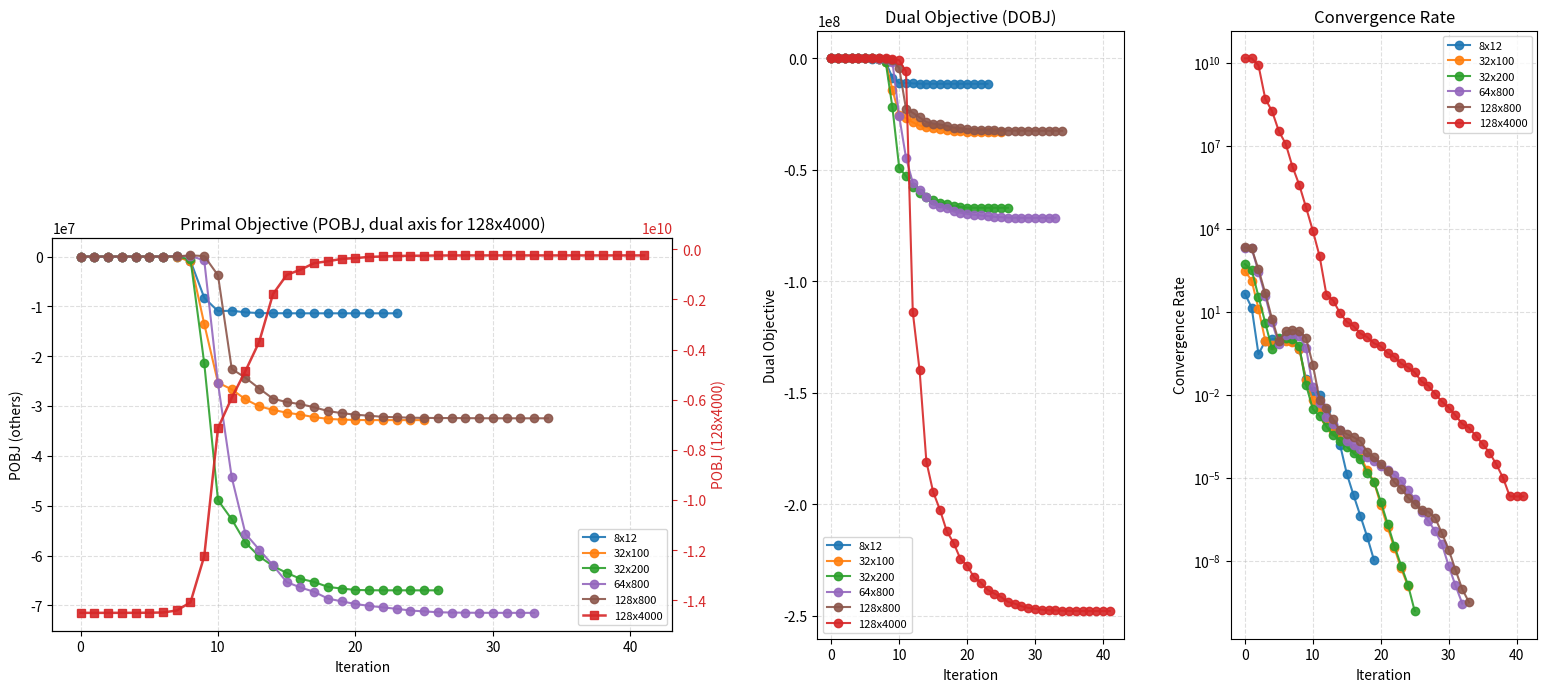

Reproduce this figure in Python.
import os
import re
import matplotlib.pyplot as plt
from matplotlib.gridspec import GridSpec

text_8x12 = r"""
(CVXPY) Oct 18 02:25:53 PM: ITE PFEAS    DFEAS    GFEAS    PRSTATUS   POBJ              DOBJ              MU       TIME  
(CVXPY) Oct 18 02:25:53 PM: 0   1.3e+00  1.3e+07  4.6e+01  0.00e+00   -4.508571209e+01  0.000000000e+00   1.0e+00  0.00  
(CVXPY) Oct 18 02:25:53 PM: 1   2.9e-01  2.9e+06  2.3e+01  -1.00e+00  -4.628974373e+01  -3.092170169e+00  2.2e-01  0.00  
(CVXPY) Oct 18 02:25:53 PM: 2   3.4e-02  3.4e+05  7.8e+00  -1.00e+00  -4.349741215e+01  -3.364672743e+01  2.6e-02  0.00  
(CVXPY) Oct 18 02:25:53 PM: 3   5.2e-03  5.3e+04  3.0e+00  -1.00e+00  -2.939602433e+01  -2.295434854e+02  4.0e-03  0.00  
(CVXPY) Oct 18 02:25:53 PM: 4   6.9e-04  7.0e+03  1.1e+00  -1.00e+00  2.866417413e+01   -1.792171740e+03  5.3e-04  0.00  
(CVXPY) Oct 18 02:25:53 PM: 5   9.0e-05  9.0e+02  4.0e-01  -9.98e-01  5.037257905e+02   -1.372914279e+04  6.9e-05  0.00  
(CVXPY) Oct 18 02:25:53 PM: 6   1.5e-05  1.5e+02  1.6e-01  -9.88e-01  3.559694397e+03   -7.983802669e+04  1.1e-05  0.00  
(CVXPY) Oct 18 02:25:53 PM: 7   2.6e-06  2.6e+01  6.0e-02  -9.29e-01  -4.031937473e+04  -4.197890804e+05  2.0e-06  0.00  
(CVXPY) Oct 18 02:25:53 PM: 8   6.0e-07  6.1e+00  1.9e-02  -6.41e-01  -8.706027327e+05  -1.620693873e+06  4.7e-07  0.00  
(CVXPY) Oct 18 02:25:53 PM: 9   1.4e-07  1.4e+00  2.9e-03  8.55e-02   -8.269713438e+06  -8.588874999e+06  1.1e-07  0.00  
(CVXPY) Oct 18 02:25:53 PM: 10  5.6e-08  5.6e-01  7.9e-04  6.95e-01   -1.095563903e+07  -1.110088212e+07  4.3e-08  0.00  
(CVXPY) Oct 18 02:25:53 PM: 11  3.5e-08  3.5e-01  4.2e-04  7.32e-01   -1.085931194e+07  -1.096219912e+07  2.7e-08  0.00  
(CVXPY) Oct 18 02:25:53 PM: 12  1.0e-08  1.1e-01  6.9e-05  8.48e-01   -1.119918887e+07  -1.123123657e+07  8.1e-09  0.00  
(CVXPY) Oct 18 02:25:53 PM: 13  3.0e-09  3.0e-02  1.1e-05  9.48e-01   -1.133751428e+07  -1.134664282e+07  2.3e-09  0.00  
(CVXPY) Oct 18 02:25:53 PM: 14  6.3e-10  6.3e-03  9.8e-07  1.02e+00   -1.136910101e+07  -1.137088739e+07  4.9e-10  0.00  
(CVXPY) Oct 18 02:25:53 PM: 15  8.3e-11  8.3e-04  3.8e-08  1.11e+00   -1.137771809e+07  -1.137787576e+07  6.4e-11  0.00  
(CVXPY) Oct 18 02:25:53 PM: 16  1.6e-11  1.6e-04  3.0e-09  1.22e+00   -1.138686230e+07  -1.138688855e+07  1.2e-11  0.00  
(CVXPY) Oct 18 02:25:53 PM: 17  2.9e-12  2.9e-05  2.3e-10  1.07e+00   -1.138784466e+07  -1.138784938e+07  2.3e-12  0.00  
(CVXPY) Oct 18 02:25:53 PM: 18  5.0e-13  5.1e-06  1.7e-11  1.02e+00   -1.138793973e+07  -1.138794056e+07  3.9e-13  0.00  
(CVXPY) Oct 18 02:25:53 PM: 19  7.3e-14  7.4e-07  9.5e-13  1.00e+00   -1.138794874e+07  -1.138794886e+07  5.7e-14  0.00  
(CVXPY) Oct 18 02:25:53 PM: 20  8.8e-16  5.1e-07  5.1e-15  1.00e+00   -1.138795007e+07  -1.138795007e+07  6.8e-16  0.00  
(CVXPY) Oct 18 02:25:53 PM: 21  8.6e-16  2.9e-07  3.9e-15  1.00e+00   -1.138795007e+07  -1.138795007e+07  6.6e-16  0.00  
(CVXPY) Oct 18 02:25:53 PM: 22  8.6e-16  2.9e-07  3.9e-15  1.00e+00   -1.138795007e+07  -1.138795007e+07  6.6e-16  0.00  
(CVXPY) Oct 18 02:25:53 PM: 23  8.6e-16  2.9e-07  3.9e-15  1.00e+00   -1.138795007e+07  -1.138795007e+07  6.6e-16  0.00  
"""

text_32x100 = r"""
(CVXPY) Oct 18 02:26:45 PM: ITE PFEAS    DFEAS    GFEAS    PRSTATUS   POBJ              DOBJ              MU       TIME  
(CVXPY) Oct 18 02:26:45 PM: 0   1.3e+00  1.3e+07  3.0e+02  0.00e+00   -2.970826386e+02  0.000000000e+00   1.0e+00  0.00  
(CVXPY) Oct 18 02:26:45 PM: 1   4.0e-01  4.1e+06  1.6e+02  -1.00e+00  -2.911929787e+02  -2.155809132e+00  3.1e-01  0.01  
(CVXPY) Oct 18 02:26:45 PM: 2   6.2e-02  6.4e+05  6.4e+01  -1.00e+00  -2.929489871e+02  -2.115487095e+01  4.8e-02  0.01  
(CVXPY) Oct 18 02:26:45 PM: 3   8.7e-03  8.9e+04  2.4e+01  -1.00e+00  -3.098886603e+02  -1.632173447e+02  6.7e-03  0.01  
(CVXPY) Oct 18 02:26:45 PM: 4   1.3e-03  1.3e+04  9.3e+00  -1.00e+00  -3.911272102e+02  -1.111587949e+03  9.8e-04  0.01  
(CVXPY) Oct 18 02:26:45 PM: 5   1.7e-04  1.8e+03  3.4e+00  -9.99e-01  -9.676161331e+02  -8.124253388e+03  1.3e-04  0.01  
(CVXPY) Oct 18 02:26:45 PM: 6   2.3e-05  2.4e+02  1.2e+00  -9.94e-01  -6.611786141e+03  -5.991481793e+04  1.8e-05  0.01  
(CVXPY) Oct 18 02:26:45 PM: 7   3.3e-06  3.4e+01  4.3e-01  -9.58e-01  -7.468750145e+04  -3.991688074e+05  2.6e-06  0.01  
(CVXPY) Oct 18 02:26:45 PM: 8   7.5e-07  7.6e+00  1.5e-01  -7.24e-01  -9.670307729e+05  -1.723779385e+06  5.8e-07  0.01  
(CVXPY) Oct 18 02:26:45 PM: 9   2.2e-07  2.3e+00  3.5e-02  -8.27e-02  -1.352672639e+07  -1.400374198e+07  1.7e-07  0.01  
(CVXPY) Oct 18 02:26:45 PM: 10  6.2e-08  6.4e-01  5.7e-03  5.84e-01   -2.530006032e+07  -2.545823492e+07  4.8e-08  0.01  
(CVXPY) Oct 18 02:26:45 PM: 11  3.5e-08  3.6e-01  2.4e-03  8.84e-01   -2.665805208e+07  -2.674794579e+07  2.7e-08  0.01  
(CVXPY) Oct 18 02:26:45 PM: 12  1.5e-08  1.6e-01  6.5e-04  9.91e-01   -2.864426470e+07  -2.867903348e+07  1.2e-08  0.01  
(CVXPY) Oct 18 02:26:45 PM: 13  7.1e-09  7.3e-02  2.0e-04  1.10e+00   -3.006268397e+07  -3.007737803e+07  5.5e-09  0.01  
(CVXPY) Oct 18 02:26:45 PM: 14  4.6e-09  4.7e-02  1.0e-04  1.11e+00   -3.076672826e+07  -3.077587404e+07  3.6e-09  0.01  
(CVXPY) Oct 18 02:26:45 PM: 15  3.3e-09  3.3e-02  6.0e-05  1.07e+00   -3.133554190e+07  -3.134195251e+07  2.5e-09  0.01  
(CVXPY) Oct 18 02:26:45 PM: 16  2.0e-09  2.0e-02  2.8e-05  1.07e+00   -3.172660295e+07  -3.173042755e+07  1.5e-09  0.01  
(CVXPY) Oct 18 02:26:45 PM: 17  1.0e-09  1.0e-02  1.0e-05  1.03e+00   -3.222978757e+07  -3.223176180e+07  7.9e-10  0.01  
(CVXPY) Oct 18 02:26:45 PM: 18  3.3e-10  3.3e-03  1.9e-06  1.03e+00   -3.257534890e+07  -3.257596404e+07  2.5e-10  0.02  
(CVXPY) Oct 18 02:26:45 PM: 19  1.3e-10  1.3e-03  4.4e-07  1.02e+00   -3.272250063e+07  -3.272273168e+07  9.8e-11  0.02  
(CVXPY) Oct 18 02:26:45 PM: 20  2.2e-11  2.2e-04  2.9e-08  1.05e+00   -3.280214373e+07  -3.280217808e+07  1.7e-11  0.02  
(CVXPY) Oct 18 02:26:45 PM: 21  4.3e-12  4.4e-05  2.3e-09  1.14e+00   -3.281865502e+07  -3.281866032e+07  3.3e-12  0.02  
(CVXPY) Oct 18 02:26:45 PM: 22  8.8e-13  9.0e-06  1.9e-10  1.14e+00   -3.282237927e+07  -3.282238021e+07  6.8e-13  0.02  
(CVXPY) Oct 18 02:26:45 PM: 23  1.6e-13  1.7e-06  1.5e-11  1.06e+00   -3.282309036e+07  -3.282309053e+07  1.3e-13  0.02  
(CVXPY) Oct 18 02:26:45 PM: 24  3.5e-14  3.6e-07  1.5e-12  1.02e+00   -3.282320816e+07  -3.282320820e+07  2.7e-14  0.02  
(CVXPY) Oct 18 02:26:45 PM: 25  5.8e-15  5.9e-08  9.2e-14  1.00e+00   -3.282323413e+07  -3.282323413e+07  4.5e-15  0.02  
"""

text_32x200 = r"""
(CVXPY) Oct 18 02:27:33 PM: ITE PFEAS    DFEAS    GFEAS    PRSTATUS   POBJ              DOBJ              MU       TIME  
(CVXPY) Oct 18 02:27:33 PM: 0   1.3e+00  1.6e+07  5.3e+02  0.00e+00   -5.289520150e+02  0.000000000e+00   1.0e+00  0.01  
(CVXPY) Oct 18 02:27:33 PM: 1   4.1e-01  5.2e+06  3.2e+02  -1.00e+00  -5.690992982e+02  -1.731523539e+00  3.2e-01  0.01  
(CVXPY) Oct 18 02:27:33 PM: 2   6.3e-02  8.0e+05  1.3e+02  -1.00e+00  -5.792787332e+02  -1.598887988e+01  4.9e-02  0.01  
(CVXPY) Oct 18 02:27:33 PM: 3   9.4e-03  1.2e+05  5.0e+01  -1.00e+00  -5.627830442e+02  -1.137612704e+02  7.3e-03  0.01  
(CVXPY) Oct 18 02:27:33 PM: 4   1.4e-03  1.8e+04  1.9e+01  -1.00e+00  -4.305996385e+02  -7.751494639e+02  1.1e-03  0.01  
(CVXPY) Oct 18 02:27:33 PM: 5   1.9e-04  2.4e+03  7.1e+00  -9.99e-01  5.216421396e+02   -5.669254093e+03  1.5e-04  0.01  
(CVXPY) Oct 18 02:27:33 PM: 6   2.3e-05  2.9e+02  2.4e+00  -9.95e-01  7.235511250e+03   -4.688395811e+04  1.8e-05  0.01  
(CVXPY) Oct 18 02:27:33 PM: 7   3.1e-06  3.9e+01  8.3e-01  -9.61e-01  2.242296617e+04   -3.268578164e+05  2.4e-06  0.01  
(CVXPY) Oct 18 02:27:33 PM: 8   6.7e-07  8.5e+00  2.8e-01  -7.30e-01  -5.829356906e+05  -1.421159664e+06  5.2e-07  0.02  
(CVXPY) Oct 18 02:27:33 PM: 9   2.1e-07  2.6e+00  6.7e-02  -6.78e-02  -2.141822192e+07  -2.191836334e+07  1.6e-07  0.02  
(CVXPY) Oct 18 02:27:33 PM: 10  5.6e-08  7.1e-01  9.8e-03  5.99e-01   -4.889334111e+07  -4.904129946e+07  4.3e-08  0.02  
(CVXPY) Oct 18 02:27:33 PM: 11  3.4e-08  4.3e-01  4.6e-03  9.31e-01   -5.273551361e+07  -5.282431494e+07  2.6e-08  0.02  
(CVXPY) Oct 18 02:27:33 PM: 12  1.7e-08  2.1e-01  1.5e-03  1.02e+00   -5.742001914e+07  -5.746046834e+07  1.3e-08  0.02  
(CVXPY) Oct 18 02:27:33 PM: 13  9.6e-09  1.2e-01  6.4e-04  1.09e+00   -6.018518068e+07  -6.020677408e+07  7.4e-09  0.02  
(CVXPY) Oct 18 02:27:33 PM: 14  6.2e-09  7.8e-02  3.2e-04  1.09e+00   -6.210381190e+07  -6.211725386e+07  4.8e-09  0.02  
(CVXPY) Oct 18 02:27:33 PM: 15  3.9e-09  4.9e-02  1.6e-04  1.08e+00   -6.349360094e+07  -6.350193221e+07  3.0e-09  0.02  
(CVXPY) Oct 18 02:27:33 PM: 16  2.3e-09  2.9e-02  7.2e-05  1.05e+00   -6.467259328e+07  -6.467743669e+07  1.8e-09  0.02  
(CVXPY) Oct 18 02:27:33 PM: 17  1.5e-09  1.9e-02  3.8e-05  1.03e+00   -6.531142137e+07  -6.531457078e+07  1.2e-09  0.02  
(CVXPY) Oct 18 02:27:33 PM: 18  4.7e-10  6.0e-03  6.8e-06  1.02e+00   -6.629876745e+07  -6.629977045e+07  3.7e-10  0.03  
(CVXPY) Oct 18 02:27:33 PM: 19  2.3e-10  2.9e-03  2.3e-06  1.01e+00   -6.662688747e+07  -6.662736239e+07  1.8e-10  0.03  
(CVXPY) Oct 18 02:27:33 PM: 20  4.6e-11  5.8e-04  2.0e-07  1.02e+00   -6.690683982e+07  -6.690693126e+07  3.6e-11  0.03  
(CVXPY) Oct 18 02:27:33 PM: 21  9.1e-12  1.1e-04  1.6e-08  1.08e+00   -6.696710721e+07  -6.696712188e+07  7.0e-12  0.03  
(CVXPY) Oct 18 02:27:33 PM: 22  1.8e-12  2.3e-05  1.2e-09  1.17e+00   -6.698243879e+07  -6.698244110e+07  1.4e-12  0.03  
(CVXPY) Oct 18 02:27:33 PM: 23  3.7e-13  4.7e-06  1.1e-10  1.11e+00   -6.698556221e+07  -6.698556265e+07  2.9e-13  0.03  
(CVXPY) Oct 18 02:27:33 PM: 24  7.1e-14  9.0e-07  9.3e-12  1.04e+00   -6.698616523e+07  -6.698616532e+07  5.5e-14  0.03  
(CVXPY) Oct 18 02:27:33 PM: 25  1.3e-14  1.7e-07  7.6e-13  1.01e+00   -6.698627349e+07  -6.698627350e+07  1.0e-14  0.03  
(CVXPY) Oct 18 02:27:33 PM: 26  1.9e-15  2.4e-08  1.9e-14  1.00e+00   -6.698629450e+07  -6.698629450e+07  1.5e-15  0.04  
"""

text_64x800 = r"""
(CVXPY) Oct 18 02:29:36 PM: ITE PFEAS    DFEAS    GFEAS    PRSTATUS   POBJ              DOBJ              MU       TIME  
(CVXPY) Oct 18 02:29:36 PM: 0   1.3e+00  2.2e+07  2.0e+03  0.00e+00   -1.997458066e+03  0.000000000e+00   1.0e+00  0.02  
(CVXPY) Oct 18 02:29:36 PM: 1   6.3e-01  1.1e+07  1.4e+03  -1.00e+00  -1.950146121e+03  -6.968820435e-01  4.9e-01  0.02  
(CVXPY) Oct 18 02:29:36 PM: 2   1.0e-01  1.7e+06  5.8e+02  -1.00e+00  -2.059316535e+03  -7.380915240e+00  7.8e-02  0.03  
(CVXPY) Oct 18 02:29:36 PM: 3   1.5e-02  2.5e+05  2.2e+02  -1.00e+00  -2.026328366e+03  -5.327477359e+01  1.1e-02  0.03  
(CVXPY) Oct 18 02:29:36 PM: 4   2.2e-03  3.7e+04  8.6e+01  -1.00e+00  -1.842000372e+03  -3.618889431e+02  1.7e-03  0.04  
(CVXPY) Oct 18 02:29:36 PM: 5   3.6e-04  5.9e+03  3.4e+01  -1.00e+00  -7.055329676e+02  -2.273312234e+03  2.8e-04  0.04  
(CVXPY) Oct 18 02:29:36 PM: 6   5.6e-05  9.4e+02  1.4e+01  -9.97e-01  6.521267923e+03   -1.415715836e+04  4.4e-05  0.04  
(CVXPY) Oct 18 02:29:36 PM: 7   8.2e-06  1.4e+02  5.0e+00  -9.84e-01  5.078073854e+04   -9.347784476e+04  6.4e-06  0.05  
(CVXPY) Oct 18 02:29:36 PM: 8   1.5e-06  2.5e+01  1.8e+00  -8.93e-01  1.357913623e+05   -4.588639176e+05  1.1e-06  0.05  
(CVXPY) Oct 18 02:29:36 PM: 9   4.4e-07  7.3e+00  6.2e-01  -4.80e-01  -7.721431811e+05  -1.562629175e+06  3.4e-07  0.05  
(CVXPY) Oct 18 02:29:36 PM: 10  2.3e-07  3.8e+00  2.6e-01  2.01e-01   -2.544341360e+07  -2.593463754e+07  1.8e-07  0.06  
(CVXPY) Oct 18 02:29:36 PM: 11  9.3e-08  1.6e+00  7.1e-02  5.54e-01   -4.431839110e+07  -4.454604110e+07  7.2e-08  0.06  
(CVXPY) Oct 18 02:29:36 PM: 12  3.8e-08  6.3e-01  1.8e-02  8.72e-01   -5.564408809e+07  -5.573213399e+07  2.9e-08  0.06  
(CVXPY) Oct 18 02:29:36 PM: 13  2.3e-08  3.9e-01  8.4e-03  1.06e+00   -5.881397454e+07  -5.886485587e+07  1.8e-08  0.07  
(CVXPY) Oct 18 02:29:36 PM: 14  1.5e-08  2.6e-01  4.3e-03  1.11e+00   -6.196242467e+07  -6.199400419e+07  1.2e-08  0.07  
(CVXPY) Oct 18 02:29:36 PM: 15  7.0e-09  1.2e-01  1.3e-03  1.12e+00   -6.533378530e+07  -6.534720748e+07  5.4e-09  0.08  
(CVXPY) Oct 18 02:29:36 PM: 16  5.2e-09  8.7e-02  8.3e-04  1.09e+00   -6.641331589e+07  -6.642328466e+07  4.1e-09  0.08  
(CVXPY) Oct 18 02:29:36 PM: 17  3.9e-09  6.4e-02  5.3e-04  1.07e+00   -6.729245780e+07  -6.729975491e+07  3.0e-09  0.08  
(CVXPY) Oct 18 02:29:36 PM: 18  2.0e-09  3.4e-02  2.0e-04  1.05e+00   -6.864766908e+07  -6.865150406e+07  1.6e-09  0.09  
(CVXPY) Oct 18 02:29:36 PM: 19  1.4e-09  2.4e-02  1.2e-04  1.03e+00   -6.919683975e+07  -6.919950182e+07  1.1e-09  0.09  
(CVXPY) Oct 18 02:29:37 PM: 20  9.8e-10  1.6e-02  6.7e-05  1.01e+00   -6.973453656e+07  -6.973638021e+07  7.6e-10  0.09  
(CVXPY) Oct 18 02:29:37 PM: 21  6.9e-10  1.2e-02  4.0e-05  1.00e+00   -7.010154750e+07  -7.010285982e+07  5.4e-10  0.10  
(CVXPY) Oct 18 02:29:37 PM: 22  4.6e-10  7.7e-03  2.2e-05  9.98e-01   -7.040847724e+07  -7.040935586e+07  3.6e-10  0.10  
(CVXPY) Oct 18 02:29:37 PM: 23  2.8e-10  4.7e-03  1.0e-05  9.90e-01   -7.069883198e+07  -7.069936651e+07  2.2e-10  0.10  
(CVXPY) Oct 18 02:29:37 PM: 24  1.3e-10  2.2e-03  3.3e-06  9.84e-01   -7.103357904e+07  -7.103383029e+07  1.0e-10  0.11  
(CVXPY) Oct 18 02:29:37 PM: 25  6.4e-11  1.1e-03  1.1e-06  9.81e-01   -7.121487658e+07  -7.121500138e+07  5.0e-11  0.11  
(CVXPY) Oct 18 02:29:37 PM: 26  2.1e-11  3.5e-04  2.2e-07  9.78e-01   -7.137901130e+07  -7.137905317e+07  1.6e-11  0.11  
(CVXPY) Oct 18 02:29:37 PM: 27  9.5e-12  1.6e-04  6.6e-08  9.85e-01   -7.144280309e+07  -7.144282217e+07  7.4e-12  0.12  
(CVXPY) Oct 18 02:29:37 PM: 28  4.3e-12  7.3e-05  2.0e-08  1.00e+00   -7.147502980e+07  -7.147503837e+07  3.4e-12  0.12  
(CVXPY) Oct 18 02:29:37 PM: 29  1.5e-12  2.5e-05  4.0e-09  1.03e+00   -7.149320430e+07  -7.149320710e+07  1.2e-12  0.13  
(CVXPY) Oct 18 02:29:37 PM: 30  3.0e-13  5.0e-06  3.2e-10  1.08e+00   -7.150109846e+07  -7.150109892e+07  2.3e-13  0.13  
(CVXPY) Oct 18 02:29:37 PM: 31  6.8e-14  1.1e-06  3.2e-11  1.16e+00   -7.150294694e+07  -7.150294703e+07  5.3e-14  0.13  
(CVXPY) Oct 18 02:29:37 PM: 32  1.4e-14  2.3e-07  2.8e-12  1.11e+00   -7.150339606e+07  -7.150339608e+07  1.1e-14  0.14  
(CVXPY) Oct 18 02:29:37 PM: 33  2.7e-15  4.5e-08  2.4e-13  1.05e+00   -7.150348263e+07  -7.150348263e+07  2.1e-15  0.15  
"""

text_128x800 = r"""
(CVXPY) Oct 18 02:29:57 PM: ITE PFEAS    DFEAS    GFEAS    PRSTATUS   POBJ              DOBJ              MU       TIME  
(CVXPY) Oct 18 02:29:57 PM: 0   1.3e+00  2.2e+07  2.1e+03  0.00e+00   -2.100511122e+03  0.000000000e+00   1.0e+00  0.02  
(CVXPY) Oct 18 02:29:57 PM: 1   6.8e-01  1.1e+07  1.4e+03  -1.00e+00  -1.935890299e+03  -6.601441717e-01  5.2e-01  0.03  
(CVXPY) Oct 18 02:29:57 PM: 2   1.1e-01  1.8e+06  5.4e+02  -1.00e+00  -1.867823443e+03  -5.473275453e+00  8.2e-02  0.03  
(CVXPY) Oct 18 02:29:57 PM: 3   1.5e-02  2.6e+05  2.1e+02  -1.00e+00  -1.883617998e+03  -3.941333574e+01  1.2e-02  0.03  
(CVXPY) Oct 18 02:29:57 PM: 4   2.4e-03  3.9e+04  8.2e+01  -1.00e+00  -1.629789231e+03  -2.524872605e+02  1.8e-03  0.04  
(CVXPY) Oct 18 02:29:57 PM: 5   4.1e-04  6.8e+03  3.4e+01  -1.00e+00  -2.203367084e+02  -1.451161822e+03  3.2e-04  0.04  
(CVXPY) Oct 18 02:29:57 PM: 6   8.0e-05  1.3e+03  1.5e+01  -9.98e-01  6.881359532e+03   -7.239960557e+03  6.2e-05  0.05  
(CVXPY) Oct 18 02:29:57 PM: 7   1.3e-05  2.2e+02  6.0e+00  -9.88e-01  4.999667153e+04   -4.302248147e+04  1.0e-05  0.05  
(CVXPY) Oct 18 02:29:57 PM: 8   2.1e-06  3.5e+01  2.1e+00  -9.29e-01  2.329366536e+05   -2.289235182e+05  1.6e-06  0.05  
(CVXPY) Oct 18 02:29:57 PM: 9   3.3e-07  5.5e+00  4.8e-01  -6.06e-01  1.057200811e+05   -8.544576985e+05  2.5e-07  0.06  
(CVXPY) Oct 18 02:29:57 PM: 10  1.7e-07  2.9e+00  1.8e-01  3.86e-01   -3.757185918e+06  -4.281957138e+06  1.3e-07  0.06  
(CVXPY) Oct 18 02:29:57 PM: 11  5.9e-08  9.8e-01  3.4e-02  6.91e-01   -2.254745353e+07  -2.269698234e+07  4.6e-08  0.07  
(CVXPY) Oct 18 02:29:57 PM: 12  3.3e-08  5.6e-01  1.4e-02  9.75e-01   -2.432780128e+07  -2.440665541e+07  2.6e-08  0.07  
(CVXPY) Oct 18 02:29:57 PM: 13  1.6e-08  2.7e-01  4.4e-03  1.08e+00   -2.648005998e+07  -2.651360288e+07  1.2e-08  0.07  
(CVXPY) Oct 18 02:29:57 PM: 14  7.7e-09  1.3e-01  1.4e-03  1.14e+00   -2.852810795e+07  -2.854284222e+07  6.0e-09  0.08  
(CVXPY) Oct 18 02:29:57 PM: 15  5.8e-09  9.7e-02  9.0e-04  1.10e+00   -2.920960100e+07  -2.922052506e+07  4.5e-09  0.08  
(CVXPY) Oct 18 02:29:57 PM: 16  4.6e-09  7.7e-02  6.4e-04  1.08e+00   -2.961762446e+07  -2.962625645e+07  3.6e-09  0.08  
(CVXPY) Oct 18 02:29:57 PM: 17  3.4e-09  5.6e-02  4.0e-04  1.07e+00   -3.025144194e+07  -3.025768743e+07  2.6e-09  0.09  
(CVXPY) Oct 18 02:29:57 PM: 18  1.5e-09  2.5e-02  1.2e-04  1.05e+00   -3.100530419e+07  -3.100802074e+07  1.2e-09  0.09  
(CVXPY) Oct 18 02:29:57 PM: 19  9.5e-10  1.6e-02  5.9e-05  1.02e+00   -3.142284970e+07  -3.142458037e+07  7.4e-10  0.10  
(CVXPY) Oct 18 02:29:57 PM: 20  5.3e-10  8.8e-03  2.4e-05  1.01e+00   -3.173748548e+07  -3.173844202e+07  4.1e-10  0.10  
(CVXPY) Oct 18 02:29:57 PM: 21  2.9e-10  4.9e-03  1.0e-05  1.00e+00   -3.194011858e+07  -3.194065185e+07  2.3e-10  0.10  
(CVXPY) Oct 18 02:29:57 PM: 22  1.2e-10  2.0e-03  2.7e-06  9.92e-01   -3.217032092e+07  -3.217054013e+07  9.3e-11  0.11  
(CVXPY) Oct 18 02:29:57 PM: 23  7.1e-11  1.2e-03  1.2e-06  9.87e-01   -3.225067229e+07  -3.225080228e+07  5.5e-11  0.11  
(CVXPY) Oct 18 02:29:57 PM: 24  3.3e-11  5.5e-04  3.9e-07  9.81e-01   -3.233907619e+07  -3.233913779e+07  2.6e-11  0.12  
(CVXPY) Oct 18 02:29:57 PM: 25  1.9e-11  3.2e-04  1.7e-07  9.79e-01   -3.237772835e+07  -3.237776430e+07  1.5e-11  0.12  
(CVXPY) Oct 18 02:29:57 PM: 26  1.1e-11  1.9e-04  7.8e-08  9.79e-01   -3.240470155e+07  -3.240472298e+07  8.8e-12  0.12  
(CVXPY) Oct 18 02:29:57 PM: 27  9.9e-12  1.7e-04  6.4e-08  9.79e-01   -3.241049051e+07  -3.241050935e+07  7.7e-12  0.13  
(CVXPY) Oct 18 02:29:57 PM: 28  6.0e-12  1.0e-04  3.0e-08  9.80e-01   -3.242707651e+07  -3.242708798e+07  4.7e-12  0.13  
(CVXPY) Oct 18 02:29:57 PM: 29  1.7e-12  2.8e-05  4.4e-09  9.85e-01   -3.244751390e+07  -3.244751709e+07  1.3e-12  0.13  
(CVXPY) Oct 18 02:29:57 PM: 30  4.4e-13  7.3e-06  5.9e-10  1.01e+00   -3.245539696e+07  -3.245539777e+07  3.4e-13  0.14  
(CVXPY) Oct 18 02:29:57 PM: 31  9.8e-14  1.6e-06  5.8e-11  1.06e+00   -3.245780674e+07  -3.245780689e+07  7.6e-14  0.14  
(CVXPY) Oct 18 02:29:57 PM: 32  2.1e-14  3.6e-07  5.3e-12  1.14e+00   -3.245842653e+07  -3.245842656e+07  1.7e-14  0.15  
(CVXPY) Oct 18 02:29:57 PM: 33  4.6e-15  2.9e-07  5.0e-13  1.13e+00   -3.245857546e+07  -3.245857547e+07  3.6e-15  0.15  
(CVXPY) Oct 18 02:29:57 PM: 34  9.0e-16  5.7e-08  4.3e-14  1.06e+00   -3.245860585e+07  -3.245860585e+07  7.0e-16  0.16  
"""

text_128x4000 = r"""
(CVXPY) Oct 18 02:30:21 PM: ITE PFEAS    DFEAS    GFEAS    PRSTATUS   POBJ              DOBJ              MU       TIME  
(CVXPY) Oct 18 02:30:21 PM: 0   1.0e+00  2.2e+07  1.4e+10  0.00e+00   -1.449830779e+10  -0.000000000e+00  1.0e+00  0.40  
(CVXPY) Oct 18 02:30:21 PM: 1   6.0e-01  1.3e+07  1.1e+10  -1.00e+00  -1.449830135e+10  -4.504739649e-01  6.0e-01  0.44  
(CVXPY) Oct 18 02:30:21 PM: 2   2.7e-01  5.8e+06  7.5e+09  -1.00e+00  -1.449828572e+10  -1.784580211e+00  2.7e-01  0.47  
(CVXPY) Oct 18 02:30:21 PM: 3   2.2e-02  4.7e+05  2.1e+09  -1.00e+00  -1.449794413e+10  -2.894905427e+01  2.2e-02  0.50  
(CVXPY) Oct 18 02:30:21 PM: 4   8.0e-03  1.7e+05  1.3e+09  -1.00e+00  -1.449729904e+10  -8.119860873e+01  8.0e-03  0.52  
(CVXPY) Oct 18 02:30:21 PM: 5   1.5e-03  3.3e+04  5.7e+08  -1.00e+00  -1.449308457e+10  -4.290524290e+02  1.5e-03  0.55  
(CVXPY) Oct 18 02:30:21 PM: 6   5.4e-04  1.2e+04  3.4e+08  -9.99e-01  -1.448377467e+10  -1.219137754e+03  5.4e-04  0.58  
(CVXPY) Oct 18 02:30:21 PM: 7   8.1e-05  1.8e+03  1.3e+08  -9.98e-01  -1.440342529e+10  -8.119772440e+03  8.1e-05  0.60  
(CVXPY) Oct 18 02:30:21 PM: 8   1.8e-05  3.9e+02  6.0e+07  -9.87e-01  -1.407809357e+10  -3.630799002e+04  1.8e-05  0.63  
(CVXPY) Oct 18 02:30:21 PM: 9   2.9e-06  6.2e+01  2.2e+07  -9.42e-01  -1.223869049e+10  -2.063284332e+05  2.9e-06  0.66  
(CVXPY) Oct 18 02:30:21 PM: 10  5.3e-07  1.2e+01  6.3e+06  -6.79e-01  -7.133436477e+09  -8.355637112e+05  5.3e-07  0.68  
(CVXPY) Oct 18 02:30:21 PM: 11  3.9e-07  8.4e+00  4.2e+06  6.57e-02   -5.921074590e+09  -5.861335530e+06  3.9e-07  0.71  
(CVXPY) Oct 18 02:30:21 PM: 12  2.8e-07  6.0e+00  2.7e+06  2.34e-01   -4.853315768e+09  -1.137599740e+08  2.8e-07  0.74  
(CVXPY) Oct 18 02:30:21 PM: 13  1.9e-07  4.1e+00  1.6e+06  3.92e-01   -3.689440461e+09  -1.397741676e+08  1.9e-07  0.76  
(CVXPY) Oct 18 02:30:21 PM: 14  7.5e-08  1.6e+00  4.3e+05  5.60e-01   -1.788050660e+09  -1.807742545e+08  7.5e-08  0.79  
(CVXPY) Oct 18 02:30:21 PM: 15  3.9e-08  8.5e-01  1.6e+05  8.97e-01   -1.026523151e+09  -1.944283906e+08  3.9e-08  0.82  
(CVXPY) Oct 18 02:30:21 PM: 16  3.0e-08  6.5e-01  1.0e+05  1.10e+00   -8.167438706e+08  -2.024101293e+08  3.0e-08  0.84  
(CVXPY) Oct 18 02:30:21 PM: 17  1.8e-08  3.9e-01  4.5e+04  1.15e+00   -5.555155062e+08  -2.119821360e+08  1.8e-08  0.87  
(CVXPY) Oct 18 02:30:21 PM: 18  1.4e-08  3.1e-01  3.1e+04  1.19e+00   -4.805134863e+08  -2.172135489e+08  1.4e-08  0.90  
(CVXPY) Oct 18 02:30:21 PM: 19  9.3e-09  2.0e-01  1.6e+04  1.18e+00   -3.864383332e+08  -2.243466908e+08  9.3e-09  0.92  
(CVXPY) Oct 18 02:30:21 PM: 20  7.5e-09  1.6e-01  1.1e+04  1.15e+00   -3.546851790e+08  -2.274256504e+08  7.5e-09  0.95  
(CVXPY) Oct 18 02:30:21 PM: 21  4.5e-09  9.7e-02  5.1e+03  1.13e+00   -3.065667142e+08  -2.325673458e+08  4.5e-09  0.97  
(CVXPY) Oct 18 02:30:21 PM: 22  3.4e-09  7.3e-02  3.3e+03  1.09e+00   -2.900969838e+08  -2.350184333e+08  3.4e-09  1.00  
(CVXPY) Oct 18 02:30:21 PM: 23  2.0e-09  4.3e-02  1.5e+03  1.07e+00   -2.702251271e+08  -2.382745654e+08  2.0e-09  1.03  
(CVXPY) Oct 18 02:30:21 PM: 24  1.4e-09  3.1e-02  9.1e+02  1.04e+00   -2.631387901e+08  -2.399512260e+08  1.4e-09  1.05  
(CVXPY) Oct 18 02:30:21 PM: 25  9.6e-10  2.1e-02  4.9e+02  1.03e+00   -2.569137612e+08  -2.415124264e+08  9.6e-10  1.08  
(CVXPY) Oct 18 02:30:21 PM: 26  4.6e-10  9.9e-03  1.6e+02  1.01e+00   -2.510516399e+08  -2.436746163e+08  4.6e-10  1.10  
(CVXPY) Oct 18 02:30:22 PM: 27  3.2e-10  6.9e-03  9.5e+01  9.93e-01   -2.496357930e+08  -2.444888791e+08  3.2e-10  1.13  
(CVXPY) Oct 18 02:30:22 PM: 28  1.6e-10  3.5e-03  3.4e+01  9.86e-01   -2.482453674e+08  -2.456187035e+08  1.6e-10  1.15  
(CVXPY) Oct 18 02:30:22 PM: 29  8.4e-11  1.8e-03  1.3e+01  9.77e-01   -2.477600313e+08  -2.463690223e+08  8.4e-11  1.18  
(CVXPY) Oct 18 02:30:22 PM: 30  5.1e-11  1.1e-03  6.1e+00  9.70e-01   -2.476354338e+08  -2.467883945e+08  5.1e-11  1.21  
(CVXPY) Oct 18 02:30:22 PM: 31  2.6e-11  5.6e-04  2.3e+00  9.67e-01   -2.476102703e+08  -2.471718737e+08  2.6e-11  1.23  
(CVXPY) Oct 18 02:30:22 PM: 32  1.3e-11  2.7e-04  7.8e-01  9.66e-01   -2.476572682e+08  -2.474391974e+08  1.3e-11  1.26  
(CVXPY) Oct 18 02:30:22 PM: 33  9.1e-12  2.0e-04  4.8e-01  9.70e-01   -2.476890925e+08  -2.475316201e+08  9.1e-12  1.28  
(CVXPY) Oct 18 02:30:22 PM: 34  4.6e-12  9.9e-05  1.7e-01  9.76e-01   -2.477354119e+08  -2.476551626e+08  4.6e-12  1.33  
(CVXPY) Oct 18 02:30:22 PM: 35  2.3e-12  5.0e-05  6.1e-02  9.90e-01   -2.477686137e+08  -2.477282255e+08  2.3e-12  1.38  
(CVXPY) Oct 18 02:30:22 PM: 36  1.1e-12  2.5e-05  2.1e-02  1.01e+00   -2.477887411e+08  -2.477688686e+08  1.1e-12  1.43  
(CVXPY) Oct 18 02:30:22 PM: 37  4.5e-13  9.7e-06  5.1e-03  1.04e+00   -2.478018750e+08  -2.477942732e+08  4.5e-13  1.47  
(CVXPY) Oct 18 02:30:22 PM: 38  1.5e-13  3.3e-06  9.4e-04  1.08e+00   -2.478082679e+08  -2.478058306e+08  1.5e-13  1.53  
(CVXPY) Oct 18 02:30:22 PM: 39  6.3e-14  7.5e-07  9.4e-05  1.12e+00   -2.478109613e+08  -2.478104428e+08  3.5e-14  1.58  
(CVXPY) Oct 18 02:30:22 PM: 40  6.3e-14  7.5e-07  9.4e-05  1.12e+00   -2.478109613e+08  -2.478104428e+08  3.5e-14  1.67  
(CVXPY) Oct 18 02:30:22 PM: 41  6.3e-14  7.5e-07  9.4e-05  1.12e+00   -2.478109613e+08  -2.478104428e+08  3.5e-14  1.76  
"""

def parse_iters_strict(text):
    """
    Parse CVXPY log blocks into a list of dicts.
    Column order: ITE PFEAS DFEAS GFEAS PRSTATUS POBJ DOBJ MU TIME
    """
    rows = []
    line_re = re.compile(
        r"^\(CVXPY\).*?:\s*"
        r"(?P<ite>-?\d+)\s+"
        r"(?P<PFEAS>[+-]?(?:\d+(?:\.\d*)?|\.\d+)(?:[eE][+-]?\d+)?)\s+"
        r"(?P<DFEAS>[+-]?(?:\d+(?:\.\d*)?|\.\d+)(?:[eE][+-]?\d+)?)\s+"
        r"(?P<GFEAS>[+-]?(?:\d+(?:\.\d*)?|\.\d+)(?:[eE][+-]?\d+)?)\s+"
        r"(?P<PRSTATUS>[+-]?(?:\d+(?:\.\d*)?|\.\d+)(?:[eE][+-]?\d+)?)\s+"
        r"(?P<POBJ>[+-]?(?:\d+(?:\.\d*)?|\.\d+)(?:[eE][+-]?\d+)?)\s+"
        r"(?P<DOBJ>[+-]?(?:\d+(?:\.\d*)?|\.\d+)(?:[eE][+-]?\d+)?)\s+"
        r"(?P<MU>[+-]?(?:\d+(?:\.\d*)?|\.\d+)(?:[eE][+-]?\d+)?)\s+"
        r"(?P<TIME>[+-]?(?:\d+(?:\.\d*)?|\.\d+)(?:[eE][+-]?\d+)?)\s*$"
    )
    for line in text.strip().splitlines():
        m = line_re.match(line.rstrip())
        if not m:
            continue
        g = m.groupdict()
        try:
            rows.append({
                "ite": int(g["ite"]),
                "PFEAS": float(g["PFEAS"]),
                "DFEAS": float(g["DFEAS"]),
                "GFEAS": float(g["GFEAS"]),
                "PRSTATUS": float(g["PRSTATUS"]),
                "POBJ": float(g["POBJ"]),
                "DOBJ": float(g["DOBJ"]),
                "MU": float(g["MU"]),
                "TIME": float(g["TIME"]),
            })
        except ValueError:
            continue
    rows.sort(key=lambda r: r["ite"])
    return rows

# Parse data
datasets = {
    "8x12": parse_iters_strict(text_8x12),
    "32x100": parse_iters_strict(text_32x100),
    "32x200": parse_iters_strict(text_32x200),
    "64x800": parse_iters_strict(text_64x800),
    "128x800": parse_iters_strict(text_128x800),
    "128x4000": parse_iters_strict(text_128x4000),
}

# Color mapping
colors = {
    "8x12": "tab:blue",
    "32x100": "tab:orange",
    "32x200": "tab:green",
    "64x800": "tab:purple",
    "128x800": "tab:brown",
    "128x4000": "tab:red",
}

# New layout: 2x2 grid, all three plots placed in the second row (two columns), first row left blank
# - Bottom-left: POBJ (left axis = others, right axis = 128x4000)
# - Bottom-right: split into two columns for DOBJ (left) and Gap (right), keeping overall two-column layout
fig = plt.figure(figsize=(18, 8))
# fig.suptitle("CVXPY Objectives and Primal-Dual Gap over Iterations", fontsize=14, y=0.96)

gs = GridSpec(2, 2, figure=fig, height_ratios=[1.0, 3.0], hspace=0.35, wspace=0.25)

# First row: two blank placeholders (keep two columns)
ax_empty1 = fig.add_subplot(gs[0, 0])
ax_empty2 = fig.add_subplot(gs[0, 1])
for ax in (ax_empty1, ax_empty2):
    ax.axis("off")

# Bottom-left: POBJ (with twin y-axis)
ax_pobj = fig.add_subplot(gs[1, 0])

# Left axis: all except 128x4000
for name, data in datasets.items():
    if not data or name == "128x4000":
        continue
    x = [d["ite"] for d in data]
    y = [d["POBJ"] for d in data]
    ax_pobj.plot(x, y, marker='o', linewidth=1.5, label=name, alpha=0.9, color=colors.get(name, None))

ax_pobj.set_title("Primal Objective (POBJ, dual axis for 128x4000)")
ax_pobj.set_xlabel("Iteration")
ax_pobj.set_ylabel("POBJ (others)")
ax_pobj.grid(True, linestyle="--", alpha=0.4)

# Right axis: only 128x4000
ax_pobj_r = ax_pobj.twinx()
if datasets.get("128x4000"):
    d = datasets["128x4000"]
    x2 = [r["ite"] for r in d]
    y2 = [r["POBJ"] for r in d]
    ax_pobj_r.plot(x2, y2, marker='s', linewidth=1.8, label="128x4000", alpha=0.9, color=colors["128x4000"])
    ax_pobj_r.set_ylabel("POBJ (128x4000)", color=colors["128x4000"])
    ax_pobj_r.tick_params(axis='y', colors=colors["128x4000"])

# Merge legends and place at lower-right
lines_left, labels_left = ax_pobj.get_legend_handles_labels()
lines_right, labels_right = ax_pobj_r.get_legend_handles_labels()
ax_pobj.legend(lines_left + lines_right, labels_left + labels_right, ncol=1, fontsize=8, loc="lower right")

# Bottom-right: split into two columns, left for DOBJ, right for GAP
# Use a child GridSpec to keep aligned heights
gs_right = GridSpec(1, 2, figure=fig, wspace=0.35, left=0.55, right=0.95, bottom=0.10, top=0.86)

ax_dobj = fig.add_subplot(gs_right[0, 0])
for name, data in datasets.items():
    if not data:
        continue
    x = [d["ite"] for d in data]
    y = [d["DOBJ"] for d in data]
    ax_dobj.plot(x, y, marker='o', linewidth=1.5, label=name, alpha=0.9, color=colors.get(name, None))
ax_dobj.set_title("Dual Objective (DOBJ)")
ax_dobj.set_xlabel("Iteration")
ax_dobj.set_ylabel("Dual Objective")
ax_dobj.grid(True, linestyle="--", alpha=0.4)
ax_dobj.legend(ncol=1, fontsize=8, loc="best")

ax_gap = fig.add_subplot(gs_right[0, 1])

def _positive(vals):
    # Remove non-positive values for log-scale plotting
    return [v if v > 0 else float("nan") for v in vals]

for name, data in datasets.items():
    if not data:
        continue
    x = [d["ite"] for d in data]
    num = [abs(d["POBJ"] - d["DOBJ"]) for d in data]
    denom = [max(1.0, abs(d["DOBJ"])) for d in data]
    y = [n / m for n, m in zip(num, denom)]
    ax_gap.semilogy(x, _positive(y), marker='o', linewidth=1.5, label=name, alpha=0.9, color=colors.get(name, None))

ax_gap.set_title("Convergence Rate")
ax_gap.set_xlabel("Iteration")
ax_gap.set_ylabel("Convergence Rate")
ax_gap.grid(True, linestyle="--", alpha=0.4)
ax_gap.legend(ncol=1, fontsize=8, loc="best")

# Save to file (PDF)
out_dir = "."
os.makedirs(out_dir, exist_ok=True)
out_path = os.path.join(out_dir, "iterative_objectives_mosek.pdf")
plt.savefig(out_path, dpi=300, bbox_inches="tight")
print(f"Saved figure to: {out_path}")
plt.close()
